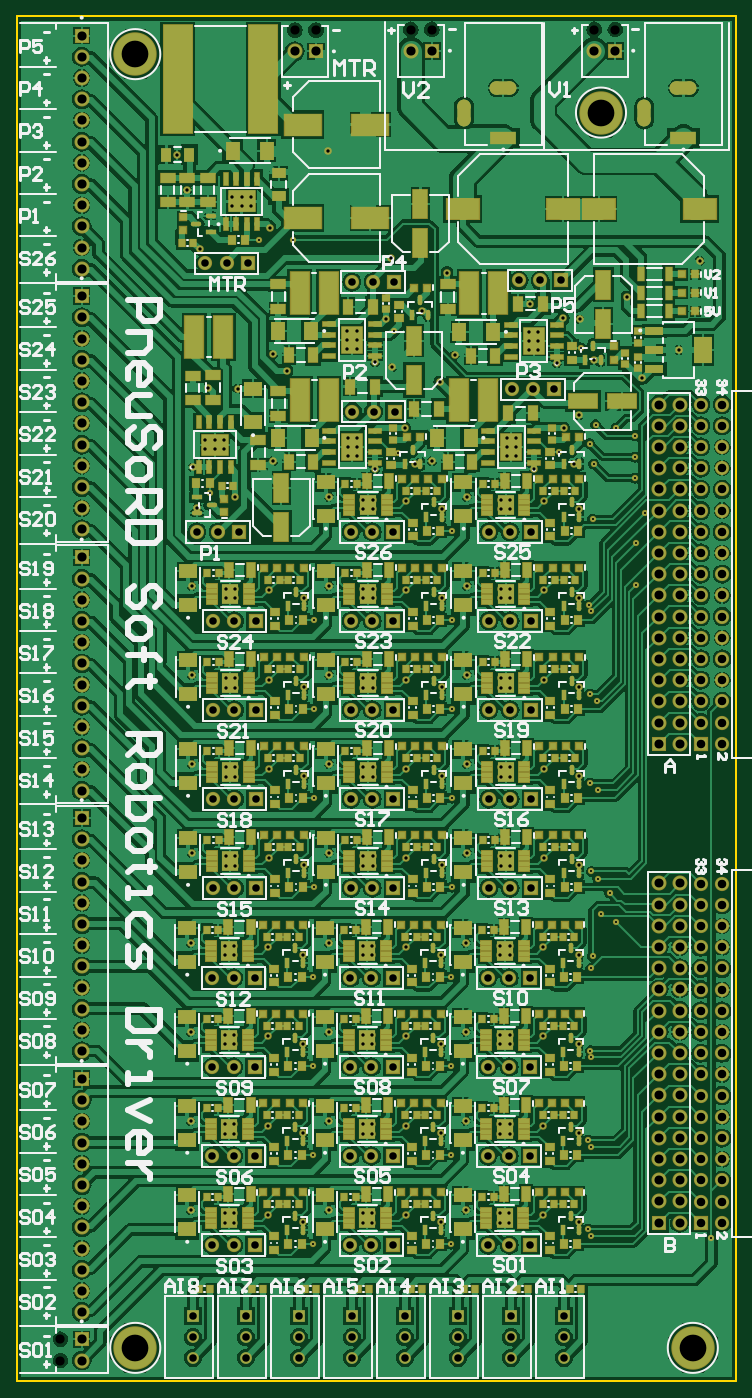
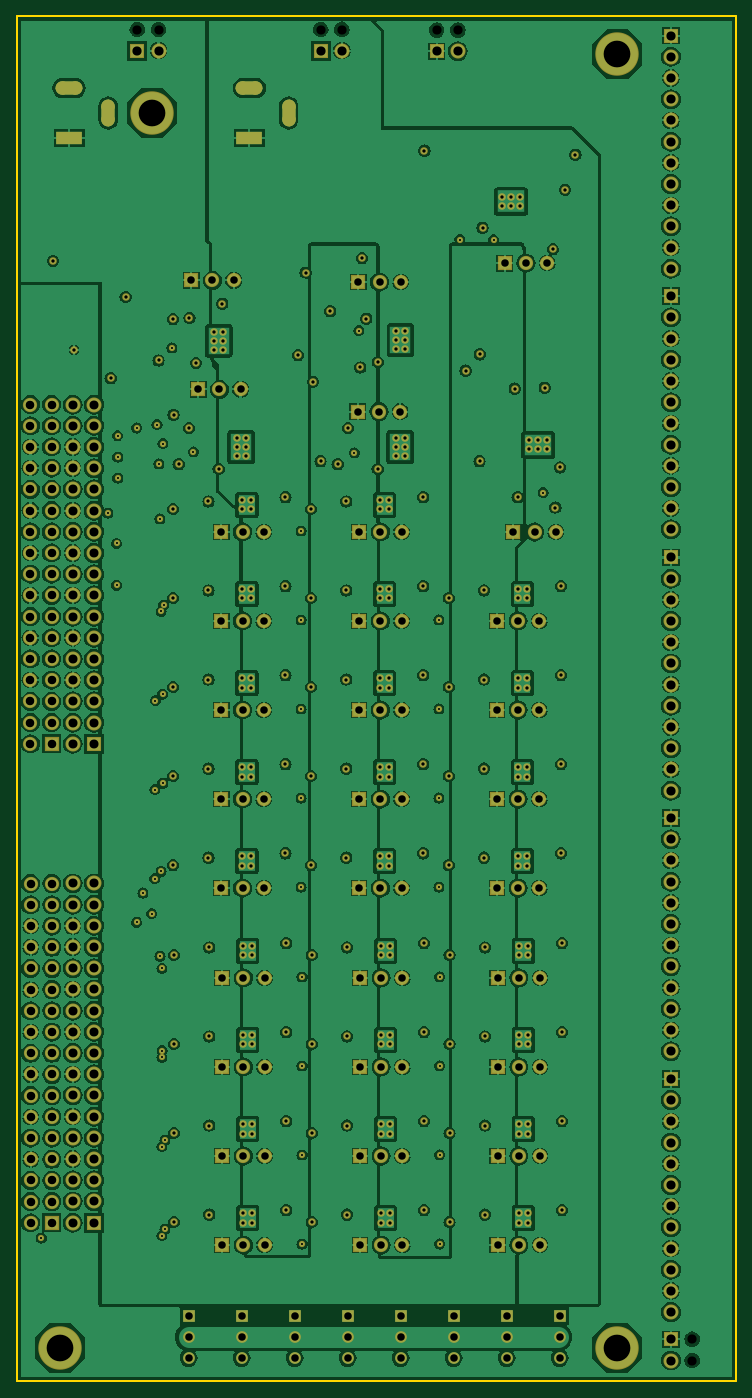
Circuit board: 10 layer files. Board 86.2 x 163.5 mm.
- drill: PCB_IC-RoundHoles.TXT (7606 bytes)
- drill: PCB_IC-SlotHoles.TXT (387 bytes)
- bottom_copper: PCB_IC.GBL (300631 bytes)
- bottom_mask: PCB_IC.GBS (15837 bytes)
- outline: PCB_IC.GKO (440 bytes)
- outline: PCB_IC.GM1 (288 bytes)
- top_copper: PCB_IC.GTL (352484 bytes)
- top_silk: PCB_IC.GTO (82792 bytes)
- paste: PCB_IC.GTP (23990 bytes)
- top_mask: PCB_IC.GTS (39539 bytes)

=== drill: PCB_IC-RoundHoles.TXT ===
M48
;Layer_Color=9474304
;FILE_FORMAT=4:4
METRIC,TZ
;TYPE=PLATED
T1F00S00C0.2500
T2F00S00C0.4000
T3F00S00C0.9000
T5F00S00C1.0200
T6F00S00C1.0810
T7F00S00C1.1000
T8F00S00C3.2000
;TYPE=NON_PLATED
T9F00S00C1.1000
%
T01
X832194Y171526
X687591Y174554
X684112Y182118
X687591Y281234
X684112Y288798
X687591Y387914
X687414Y395970
X687591Y494594
X689954Y509270
X519960Y484490
Y377810
Y271130
Y164450
X354860
Y271130
Y377810
Y484490
X355820Y592130
Y698810
Y805490
Y912170
X520920
Y805490
Y698810
Y592130
X696250Y602170
X688549Y610947
X710500Y585000
X700000Y560250
X717894Y549910
X696000Y708750
X686652Y716534
X686906Y823292
X695480Y815530
X688551Y922274
X685636Y929894
X742024Y953770
Y1003980
X752284Y1040130
X740500Y1082040
Y1107186
X740754Y1132840
X717894Y1142102
X693510Y1146138
X686398Y1123442
X691224Y1099058
X649885Y1113464
X690054Y1033272
X520920Y1018850
X457036Y1112266
X451702Y1258824
X675708Y1238114
X230965Y1064620
X290304Y1367790
X330798
T02
X414330Y190140
Y201140
X425330
Y190140
X465780Y199700
X508180Y190640
X538660Y204780
X579298Y201080
X590298
Y190080
X579298
X630880Y199700
X673280Y190640
Y297320
X630880Y306380
X590430Y307820
X579430
Y296820
X590430
X538660Y311460
X508180Y297320
X465780Y306380
X425330Y307820
X414330
Y296820
X425330
Y403500
Y414500
X414330
Y403500
X465780Y413060
X508180Y404000
X538660Y418140
X579430Y414500
X590430
Y403500
X579430
X630880Y413060
X673280Y404000
Y510680
X630880Y519740
X590430Y521180
X579430
Y510180
X590430
X538660Y524820
X508180Y510680
X465780Y519740
X425330Y521180
X414330
Y510180
X425330
X373559Y524820
X343080Y510680
X300680Y519740
X260230Y521180
X249230
Y510180
X260230
X208459Y524820
Y418140
X249230Y414500
X260230
Y403500
X249230
X300680Y413060
X343080Y404000
X373559Y418140
Y311460
X343080Y297320
X300680Y306380
X260230Y307820
X249230
Y296820
X260230
X208459Y311460
Y204780
X249230Y201140
X260230
Y190140
X249230
X300680Y199700
X343080Y190640
X373559Y204780
X374520Y632460
X344040Y618320
X301640Y627380
X261190Y628820
X250190
Y617820
X261190
X209419Y632460
Y739140
X250190Y735500
X261190
Y724500
X250190
X301640Y734060
X344040Y725000
X374520Y739140
Y845820
X344040Y831680
X301640Y840740
X261190Y842180
X250190
Y831180
X261190
X209419Y845820
X415290Y842180
X426290
Y831180
X415290
X466740Y840740
X509140Y831680
X539619Y845820
X580390Y842180
X591390
Y831180
X580390
X631840Y840740
X674240Y831680
Y725000
X631840Y734060
X591390Y735500
X580390
Y724500
X591390
X539619Y739140
X509140Y725000
X466740Y734060
X426290Y735500
X415290
Y724500
X426290
Y628820
X415290
Y617820
X426290
X466740Y627380
X509140Y618320
X539619Y632460
X580390Y628820
X591390
Y617820
X580390
X631840Y627380
X674240Y618320
X793034Y1235710
X749104Y1201720
X691732Y1223012
X646786Y1220094
X625036Y1235598
X614036
Y1246598
X625036
Y1257598
X614036
X615430Y1290888
X654648Y1273844
X674510Y1272360
X731102Y1299210
X673698Y1157876
X655088Y1142102
X667663Y1098716
X619710Y1093090
X597960Y1108594
X586960
Y1119594
X597960
Y1130594
X586960
X591390Y1055540
X580390
Y1044540
X591390
X631840Y1054100
X674240Y1045040
Y938360
X631840Y947420
X591390Y948860
X580390
Y937860
X591390
X539619Y952500
X509140Y938360
X466740Y947420
X426290Y948860
X415290
Y937860
X426290
Y1044540
Y1055540
X415290
Y1044540
X466740Y1054100
X509140Y1045040
X539619Y1059180
X497608Y1102318
X477163Y1098716
X429210Y1093090
X407460Y1108594
X396460
Y1119594
X407460
Y1130594
X396460
X464588Y1142102
X449924Y1214628
X429024Y1221050
X407274Y1236554
X396274
Y1247554
X407274
Y1258554
X396274
X442812Y1273013
X485868Y1281938
X515456Y1328348
X524684Y1229322
X506820Y1197534
X323758Y1210890
X306922Y1230278
X264897Y1189292
X228949Y1190260
X226095Y1127546
Y1116546
X237095
Y1127546
X248095
Y1116546
X210591Y1094796
X216218Y1046842
X261490Y1059131
X307108Y1102318
X374520Y1059180
Y952500
X344040Y938360
X301640Y947420
X261190Y948860
X250190
Y937860
X261190
X209419Y952500
X219178Y1356360
X204558Y1427480
X192244Y1469470
X258328Y1419010
Y1408010
X269328
Y1419010
X280328
Y1408010
X303508Y1382014
X373104Y1474470
X447890Y1345560
X818122Y1342390
T03
X211164Y27940
Y52940
Y77940
X274664
Y52940
Y27940
X338164
Y52940
Y77940
X401664
Y52940
Y27940
X465164
Y52940
Y77940
X528664
Y52940
Y27940
X592164
Y52940
Y77940
X655664
Y52940
Y27940
X615520Y163180
X590120
X564720
Y269860
X590120
X615520
Y376540
X590120
X564720
Y483220
X590120
X615520
X450420
X425020
X399620
Y376540
X425020
X450420
Y269860
X425020
X399620
Y163180
X425020
X450420
X285320
X259920
X234520
Y269860
X259920
X285320
Y376540
X259920
X234520
Y483220
X259920
X285320
X286280Y590860
X260880
X235480
Y697540
X260880
X286280
Y804220
X260880
X235480
Y910900
X260880
X286280
X400580
X425980
X451380
Y804220
X425980
X400580
Y697540
X425980
X451380
Y590860
X425980
X400580
X565680
X591080
X616480
Y697540
X591080
X565680
Y804220
X591080
X616480
Y910900
X591080
X565680
Y1017580
X591080
X616480
X451380
X425980
X400580
X402172Y1161796
X427572
X452972
X452324Y1316990
X426924
X401524
X601744Y1318910
X627144
X652544
X644234Y1188466
X618834
X593434
X266568Y1017524
X241168
X215768
X226038Y1339596
X251438
X276838
T05
X819494Y189730
Y215130
X844894
Y189730
Y240530
X819494
Y265930
Y291330
X844894
Y265930
Y316730
X819494
Y342130
X844894
Y367530
X819494
Y392930
Y418330
X844894
Y392930
Y443730
Y469130
X819494
Y443730
Y494530
Y519930
X844894
Y494530
Y545330
Y570730
Y596130
X819494
Y570730
Y545330
X819748Y763778
Y789178
X845148
Y763778
Y814578
X819748
Y839978
Y865378
X845148
Y839978
Y890778
X819748
Y916178
X845148
Y941578
X819748
Y966978
Y992378
X845148
Y966978
Y1017778
Y1043178
X819748
Y1017778
Y1068578
Y1093978
Y1119378
Y1144778
X845148
Y1170178
X819748
X845148Y1119378
Y1093978
Y1068578
T06
X794474Y190000
Y215400
Y240800
Y266200
Y291600
Y317000
Y342400
Y367800
Y393200
Y418600
Y444000
Y469400
Y494800
Y520200
X769074
Y494800
Y469400
Y444000
Y418600
Y393200
Y367800
Y342400
Y317000
Y291600
Y266200
Y240800
Y215400
Y190000
Y545600
Y571000
Y596400
Y763778
Y789178
Y814578
Y839978
Y865378
Y890778
Y916178
X794474
Y890778
Y865378
Y839978
Y814578
Y789178
Y763778
Y596400
Y571000
Y545600
Y941578
Y966978
Y992378
Y1017778
Y1043178
Y1068578
Y1093978
Y1119378
Y1144778
Y1170178
X769074
Y1144778
Y1119378
Y1093978
Y1068578
Y1043178
Y1017778
Y992378
Y966978
Y941578
T07
X77815Y24850
Y50250
X77814Y82850
Y108250
Y133650
Y159050
Y184450
Y209850
Y235250
Y260650
Y286050
Y311450
Y336850
Y362250
X77840Y395350
Y420750
Y446150
Y471550
Y496950
Y522350
Y547750
Y573150
Y598550
Y623950
Y649350
Y674750
X77814Y707600
Y733000
Y758400
Y783800
Y809200
Y834600
Y860000
Y885400
Y910800
Y936200
Y961600
Y987000
Y1020600
Y1046000
Y1071400
Y1096800
Y1122200
Y1147600
Y1173000
Y1198400
Y1223800
Y1249200
Y1274600
Y1300000
Y1332828
Y1358228
Y1383628
Y1409028
Y1434428
Y1459828
Y1485228
Y1510628
Y1536028
Y1561428
Y1586828
Y1612228
X333084Y1593342
X358484
X472022Y1594104
X497422
X691732
X717132
T08
X142000Y40000
X810000Y40000
X142000Y1590000
X700000Y1520000
T09
X52415Y24850
Y50250
X333084Y1618742
X358484
X472022Y1619504
X497422
X691732
X717132
M30

=== drill: PCB_IC-SlotHoles.TXT ===
M48
;Layer_Color=9474304
;FILE_FORMAT=4:4
METRIC,TZ
;TYPE=PLATED
T4F00S00C1.0000
;TYPE=NON_PLATED
%
G90
G05
T04
G00X535932Y1511480
M15
G01Y1527480
M16
G00X574932Y1489480
M15
G01X590932
M16
G00X574932Y1549480
M15
G01X590932
M16
G00X751832Y1511480
M15
G01Y1527480
M16
G00X790832Y1549480
M15
G01X806832
M16
G00X790832Y1489480
M15
G01X806832
M16
M17
M30

=== bottom_copper: PCB_IC.GBL (300631 bytes, source omitted) ===
=== bottom_mask: PCB_IC.GBS (15837 bytes, source omitted) ===
=== outline: PCB_IC.GKO ===
G04*
G04 #@! TF.GenerationSoftware,Altium Limited,Altium Designer,21.0.9 (235)*
G04*
G04 Layer_Color=16711935*
%FSLAX44Y44*%
%MOMM*%
G71*
G04*
G04 #@! TF.SameCoordinates,70CB9891-2270-4D21-866A-A56E4BF175EE*
G04*
G04*
G04 #@! TF.FilePolarity,Positive*
G04*
G01*
G75*
%ADD10C,0.2540*%
D10*
X861658Y-0D02*
X861658Y1635252D01*
X0Y0D02*
X861658Y-0D01*
X-0Y1635252D02*
X0Y0D01*
X-0Y1635252D02*
X861658Y1635252D01*
M02*

=== outline: PCB_IC.GM1 ===
G04*
G04 #@! TF.GenerationSoftware,Altium Limited,Altium Designer,21.0.9 (235)*
G04*
G04 Layer_Color=16711935*
%FSLAX44Y44*%
%MOMM*%
G71*
G04*
G04 #@! TF.SameCoordinates,70CB9891-2270-4D21-866A-A56E4BF175EE*
G04*
G04*
G04 #@! TF.FilePolarity,Positive*
G04*
G01*
G75*
M02*

=== top_copper: PCB_IC.GTL (352484 bytes, source omitted) ===
=== top_silk: PCB_IC.GTO (82792 bytes, source omitted) ===
=== paste: PCB_IC.GTP (23990 bytes, source omitted) ===
=== top_mask: PCB_IC.GTS (39539 bytes, source omitted) ===
